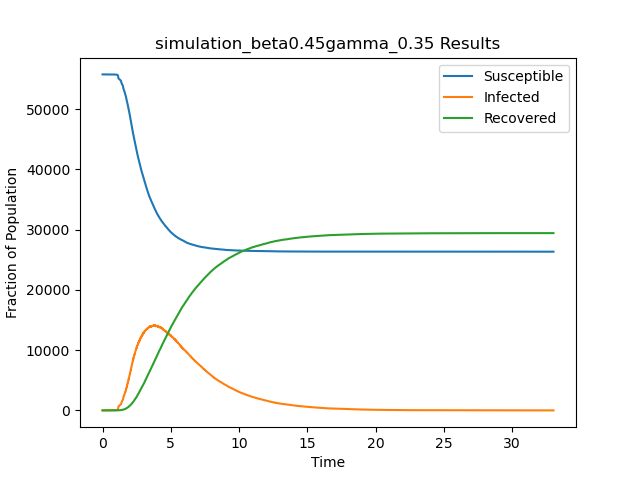

Source data for this figure (header and first rows):
t, S, I, R
0.0, 55748, 1, 0
0.2728, 55747, 2, 0
0.3812, 55746, 3, 0
0.442, 55745, 4, 0
0.4694, 55744, 5, 0
0.4875, 55743, 6, 0
0.4912, 55742, 7, 0
0.5282, 55741, 8, 0
0.5337, 55740, 9, 0
0.575, 55739, 10, 0
0.5853, 55738, 11, 0
0.5903, 55737, 12, 0
0.5918, 55736, 13, 0
0.6027, 55735, 14, 0
0.6424, 55734, 15, 0
0.6494, 55734, 14, 1
0.6603, 55734, 13, 2
0.6892, 55733, 14, 2
0.699, 55732, 15, 2
0.8954, 55731, 16, 2
0.8975, 55730, 17, 2
0.9047, 55729, 18, 2
0.9174, 55729, 17, 3
0.922, 55728, 18, 3
0.9264, 55727, 19, 3
0.9318, 55726, 20, 3
0.9376, 55725, 21, 3
0.9399, 55724, 22, 3
0.9449, 55723, 23, 3
0.9518, 55722, 24, 3
0.9524, 55721, 25, 3
0.9633, 55720, 26, 3
0.9762, 55719, 27, 3
0.9763, 55718, 28, 3
0.9801, 55717, 29, 3
0.9821, 55716, 30, 3
0.9848, 55715, 31, 3
0.9995, 55714, 32, 3
1.003, 55713, 33, 3
1.004, 55712, 34, 3
1.008, 55711, 35, 3
1.018, 55711, 34, 4
1.019, 55710, 35, 4
1.019, 55709, 36, 4
1.022, 55709, 35, 5
1.023, 55708, 36, 5
1.028, 55707, 37, 5
1.032, 55706, 38, 5
1.033, 55705, 39, 5
1.04, 55704, 40, 5
1.042, 55703, 41, 5
1.043, 55702, 42, 5
1.043, 55701, 43, 5
1.046, 55701, 42, 6
1.049, 55700, 43, 6
1.052, 55699, 44, 6
1.053, 55698, 45, 6
1.054, 55697, 46, 6
1.056, 55696, 47, 6
1.058, 55695, 48, 6
... 58,768 more rows
